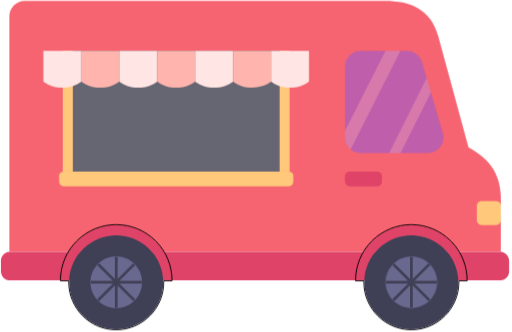
t = 0.00 s
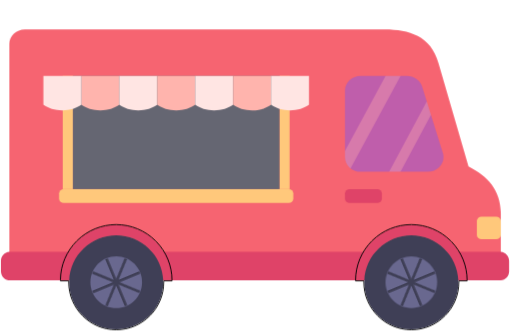
t = 0.13 s
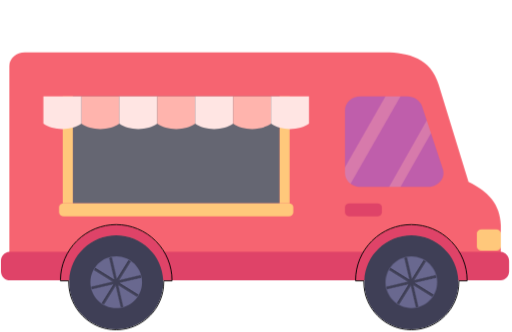
t = 0.24 s
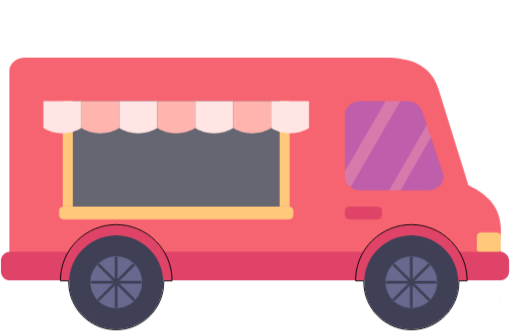
t = 0.35 s
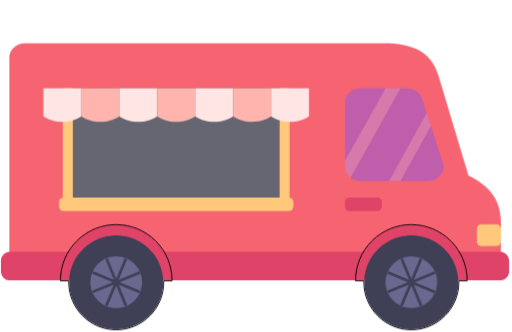
t = 0.44 s
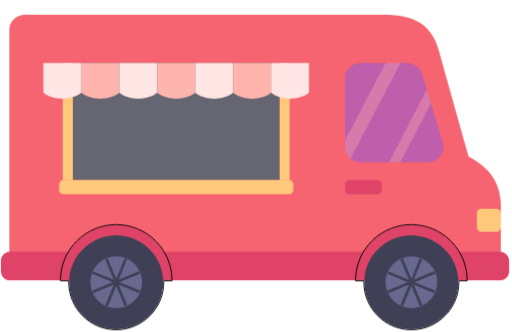
t = 0.61 s

The animated SVG that drew these frames (rendered in a browser with its animation timeline set to each time). Animation: 3 CSS @keyframes rules; one cycle of 0.70 s, repeats indefinitely.

<svg height="359.988" id="eQtP70qKErU1"
     shape-rendering="geometricPrecision"
     style="max-height: 500px" text-rendering="geometricPrecision" viewBox="0 0 555.1313868613139 359.988"
     width="555.1313868613139"
     xmlns="http://www.w3.org/2000/svg">
  <style>
    .pulse {
      transform-origin: center;
      animation: pulseAnim 0.7s linear infinite forwards;
    }

    .rotate.right {
      animation: rotateRight 0.7s linear infinite forwards;
    }

    .rotate.left {
      animation: rotateLeft 0.7s linear infinite forwards;
    }

    @keyframes pulseAnim {
      0% {
        transform: translate(276.5px, 304.5px) scale(1, 1);
      }
      42.8% {
        transform: translate(276.5px, 304.5px) scale(1, 0.854361);
      }
      100% {
        transform: translate(276.5px, 304.5px) scale(1, 1.001645);
      }
    }

    @keyframes rotateRight {
      0% {
        transform: translate(446px, 306px) rotate(90deg);
      }
      25% {
        transform: translate(446px, 306px) rotate(180deg);
      }
      50% {
        transform: translate(446px, 306px) rotate(270deg);
      }
      100% {
        transform: translate(446px, 306px) rotate(360deg);
      }
    }

    @keyframes rotateLeft {
      0% {
        transform: translate(126px, 306px) rotate(90deg);
      }
      25% {
        transform: translate(126px, 306px) rotate(180deg);
      }
      50% {
        transform: translate(126px, 306px) rotate(270deg);
      }
      100% {
        transform: translate(126px, 306px) rotate(360deg);
      }
    }
  </style>
  <g class="pulse" id="eQtP70qKErU2_ts" transform="translate(276.5,304.5) scale(1,1)">
    <g transform="translate(-276.5,-304.5)">
      <path clip-rule="evenodd"
            d="M27,1h390.505c12.776.14035,25.126,1.89333,35.361,7.66954c10.257,5.78866,18.337,15.58726,22.617,31.70206L507.926,159.661c10.625,5.71,19.183,12.528,25.191,21.16c6.046,8.687,9.486,19.181,9.878,32.164v.01l.005.5v59.554c-.329-.032-.662-.049-1-.049h-531c-.3375,0-.6711.017-1,.049L10,18C10,8.61116,17.6112,1,27,1ZM542,304c.338,0,.671-.017,1-.049v.049h-1Z"
            fill="#f66471"
            fill-rule="evenodd"/>
      <rect fill="#ffc87b" height="26" rx="5" ry="5" transform="translate(517 218)" width="26"/>
      <rect fill="#df4368" height="16" rx="5" ry="5" transform="translate(374 186)" width="40"/>
      <rect fill="#ffc87b" height="131" rx="0" ry="0" transform="translate(303 55)" width="11"/>
      <rect fill="#ffc87b" height="131" rx="0" ry="0" transform="translate(68 55)" width="11"/>
      <g mask="url(#eQtP70qKErU14)">
        <g>
          <rect fill="#6f56ff" height="130" rx="0" ry="0" transform="translate(365 47)" width="122"/>
          <path d="M465.154,79.6223l9.833,4.9297-46.981,93.716-9.834-4.929l46.982-93.7167Z" fill="#a99aff"/>
          <path d="M423.019,45L436,51.4467L373.981,174L361,167.553L423.019,45Z" fill="#a99aff"/>
        </g>
        <mask height="400%" id="eQtP70qKErU14" width="400%" x="-150%" y="-150%">
          <path
            d="M374,72c0-9.3888,7.611-17,17-17h50.264c7.549,0,14.194,4.9782,16.315,12.2231l22.545,76.9999C483.311,155.107,475.149,166,463.809,166L391,166c-9.389,0-17-7.611-17-17v-77Z"
            fill="#6f56ff"/>
        </mask>
      </g>
      <rect fill="#656672" height="131" rx="0" ry="0" transform="translate(79 55)" width="224"/>
      <rect fill="#ffc87b" height="16" rx="5" ry="5" transform="translate(64 186)" width="254"/>
      <path
        d="M88.1429,88.3988C93.2138,92.4525,100.552,95,108.714,95c8.163,0,15.501-2.5475,20.572-6.6012v-33.3988h-41.1431v33.3988Z"
        fill="#ffb4ad"/>
      <path
        d="M129.286,88.3988C134.357,92.4525,141.695,95,149.857,95c8.163,0,15.501-2.5475,20.572-6.6012v-33.3988h-41.143v33.3988Z"
        fill="#ffe5e3"/>
      <path
        d="M170.429,88.3988C175.5,92.4525,182.838,95,191,95s15.501-2.5475,20.571-6.6012v-33.3988h-41.142v33.3988Z"
        fill="#ffb4ad"/>
      <path
        d="M88.1429,88.3988v-33.3988L47,55v33.3988C52.0709,92.4525,59.409,95,67.5714,95c8.1625,0,15.5006-2.5475,20.5715-6.6012Z"
        fill="#ffe5e3"/>
      <path
        d="M211.571,88.3988C216.642,92.4525,223.98,95,232.143,95c8.162,0,15.5-2.5475,20.571-6.6012v-33.3988h-41.143v33.3988Z"
        fill="#ffe5e3"/>
      <path
        d="M252.714,88.3988C257.785,92.4525,265.123,95,273.286,95c8.162,0,15.5-2.5475,20.571-6.6012v-33.3988h-41.143v33.3988Z"
        fill="#ffb4ad"/>
      <path
        d="M293.857,88.3988C298.928,92.4525,306.266,95,314.429,95c8.162,0,15.5-2.5475,20.571-6.6012L335,55h-41.143v33.3988Z"
        fill="#ffe5e3"/>
    </g>
  </g>
  <g>
    <path
      d="M27,304h515c.338,0,.671-.017,1-.049c5.053-.502,9-4.766,9-9.951v-11c0-5.185-3.947-9.449-9-9.951-.329-.032-.662-.049-1-.049h-531c-.3375,0-.6711.017-1,.049l-.02244.003C4.935,273.564,1,277.822,1,283v11c0,5.523,4.47716,10,10,10h16Z"
      fill="#df4368"/>
    <path
      d="M506,304c0-15.913-6.321-31.174-17.574-42.426C477.174,250.321,461.913,244,446,244s-31.174,6.321-42.426,17.574C392.321,272.826,386,288.087,386,304h9.038c1.051-27.24,23.465-49,50.962-49s49.911,21.76,50.961,49h9.039Z"
      fill="#df4368"/>
    <path
      d="M186,304c0-15.913-6.321-31.174-17.574-42.426C157.174,250.321,141.913,244,126,244s-31.1742,6.321-42.4264,17.574C72.3214,272.826,66,288.087,66,304h9.0385C76.0889,276.76,98.5032,255,126,255c27.497,0,49.911,21.76,50.962,49h9.038Z"
      fill="#df4368"/>
    <path
      d="M126,243.5c16.046,0,31.434,6.374,42.78,17.72l.529.535C180.324,273.047,186.5,288.205,186.5,304v.5h-9.024c.014.498.024.998.024,1.5c0,28.443-23.057,51.5-51.5,51.5-28.4427,0-51.5-23.057-51.5-51.5c0-.502.0102-1.002.0244-1.5h-9.0244v-.5l.0049-.752c.1958-15.774,6.5462-30.86,17.7148-42.028l.5352-.529C95.0471,249.676,110.205,243.5,126,243.5Zm320,0c16.046,0,31.434,6.374,42.78,17.72l.529.535C500.324,273.047,506.5,288.205,506.5,304v.5h-9.024c.014.498.024.998.024,1.5c0,28.443-23.057,51.5-51.5,51.5s-51.5-23.057-51.5-51.5c0-.502.01-1.002.024-1.5h-9.024v-.5c0-16.046,6.374-31.434,17.72-42.78l.535-.529C415.047,249.676,430.205,243.5,446,243.5Z"
      fill="none"
      stroke="#000"/>
    <path
      d="M497,306c0,28.167-22.833,51-51,51s-51-22.833-51-51c0-.67.013-1.337.038-2c1.051-27.24,23.465-49,50.962-49s49.911,21.76,50.961,49c.026.663.039,1.33.039,2Z"
      fill="#3f3f56"/>
    <path
      d="M177,306c0,28.167-22.833,51-51,51-28.1665,0-51-22.833-51-51c0-.67.0129-1.337.0385-2C76.0889,276.76,98.5032,255,126,255c27.497,0,49.911,21.76,50.962,49c.025.663.038,1.33.038,2Z"
      fill="#3f3f56"/>
    <path d="M154,306c0,15.464-12.536,28-28,28s-28-12.536-28-28s12.536-28,28-28s28,12.536,28,28Z" fill="#69688f"/>
    <g class="rotate left" id="eQtP70qKErU33_tr" transform="translate(126,306) rotate(0)">
      <g transform="translate(-126,-306)">
        <line fill="none" stroke="#3f3f56" stroke-width="3" transform="translate(126 306)" x1="-27.65" x2="27.65"
              y1="0"
              y2="0"/>
        <line fill="none" stroke="#3f3f56" stroke-width="3" transform="matrix(0 1-1 0 126 306)" x1="-27.65"
              x2="27.65"
              y1="0" y2="0"/>
        <line fill="none" stroke="#3f3f56" stroke-width="3"
              transform="matrix(.707107 0.707107-.707107 0.707107 126 306)" x1="-27.65" x2="27.65" y1="0" y2="0"/>
        <line fill="none" stroke="#3f3f56" stroke-width="3"
              transform="matrix(-.707107 0.707107-.707107-.707107 126 306)" x1="-27.65" x2="27.65" y1="0" y2="0"/>
      </g>
    </g>
    <path d="M474,306c0,15.464-12.536,28-28,28s-28-12.536-28-28s12.536-28,28-28s28,12.536,28,28Z" fill="#69688f"/>
    <g class="rotate right" id="eQtP70qKErU39_tr" transform="translate(446,306) rotate(0)">
      <g transform="translate(-125.999996,-306)">
        <line fill="none" stroke="#3f3f56" stroke-width="3" transform="translate(126 306)"
              x1="-27.65" x2="27.65"
              y1="0"
              y2="0"/>
        <line fill="none" stroke="#3f3f56" stroke-width="3" transform="matrix(0 1-1 0 126 306)"
              x1="-27.65"
              x2="27.65"
              y1="0" y2="0"/>
        <line fill="none" stroke="#3f3f56" stroke-width="3"
              transform="matrix(.707107 0.707107-.707107 0.707107 126 306)" x1="-27.65" x2="27.65" y1="0" y2="0"/>
        <line fill="none" stroke="#3f3f56" stroke-width="3"
              transform="matrix(-.707107 0.707107-.707107-.707107 126 306)" x1="-27.65" x2="27.65" y1="0" y2="0"/>
      </g>
    </g>
  </g>
</svg>
